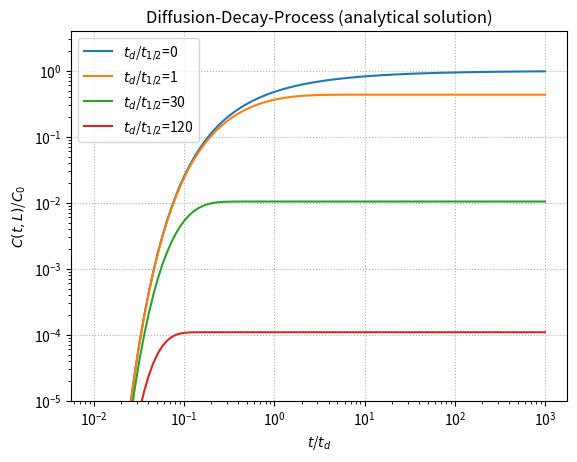

Write Python code to recreate this figure.
import numpy as np
from scipy import special
import matplotlib.pyplot as plt

#Parameters
l2=np.log(2)
#tdt12=td/t12
tdt12=(0,1,30,120)
print('tdt12:',tdt12)
#ttd=t/td
ttd=np.logspace(-2,3,num=100)
print(ttd)
#Analytical solution
for t in tdt12:
	A=np.sqrt(t*l2)
	print('A:',A)
	#B=0.5*np.sqrt(1/ttd)
	B=0.5/np.sqrt(ttd)
	print('B:',B)
	C=np.sqrt(l2*ttd*t)
	print('C:',C)
	uexc=0.5*(np.exp(-A)*special.erfc(B-C) + np.exp(A)*special.erfc(B+C))
	print('uexc:',uexc)
	plt.plot(ttd,uexc,label="$t_d$/$t_{1/2}$="+str(t))

#Plots 
plt.xscale('log')
plt.yscale('log')
plt.ylim(1e-5)
plt.ylabel('$C(t,L)$/$C_0$')
plt.xlabel('$t$/$t_d$')
plt.title('Diffusion-Decay-Process (analytical solution)')
plt.legend()
plt.grid(linestyle='dotted')
plt.show()
plt.savefig('reference-diffusion-decay.png')#,dpi=300)